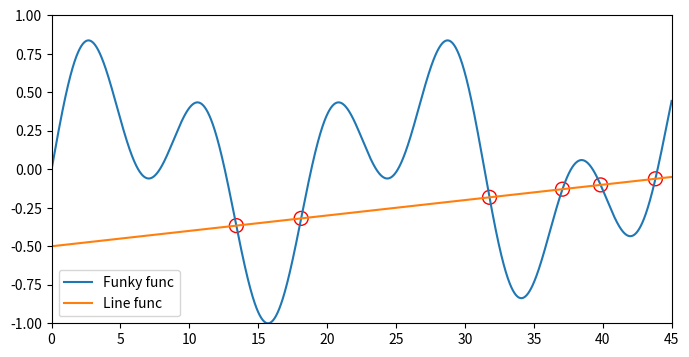

Python code for this plot:
import numpy as np
from scipy.optimize import fsolve
import matplotlib.pyplot as plt

# Defining function to simplify intersection solution
def findIntersection(func1, func2, x0):
    return fsolve(lambda x: func1(x) - func2(x), x0)

# Defining functions that will intersect
funky = lambda x: np.cos(x / 5) * np.sin(x / 2)
line = lambda x: 0.01 * x - 0.5

# Defining range and getting solutions on intersection points
x = np.linspace(0, 45, 10000)
result = findIntersection(funky, line, [15, 20, 30, 35, 40, 45])

# Plotting ouptut
fig = plt.figure(figsize=(8, 4))
ax = fig.add_subplot(111)
ax.plot(x, funky(x), label='Funky func')
ax.plot(x, line(x), label='Line func')
ax.scatter(result, line(result), marker='o',
           edgecolor='red', facecolor='none', s=100)
ax.legend(loc='lower left')
ax.set_xlim(0, 45)
ax.set_ylim(-1, 1)
fig.savefig('scipy_312_ex2.pdf', bbox_inches='tight')
